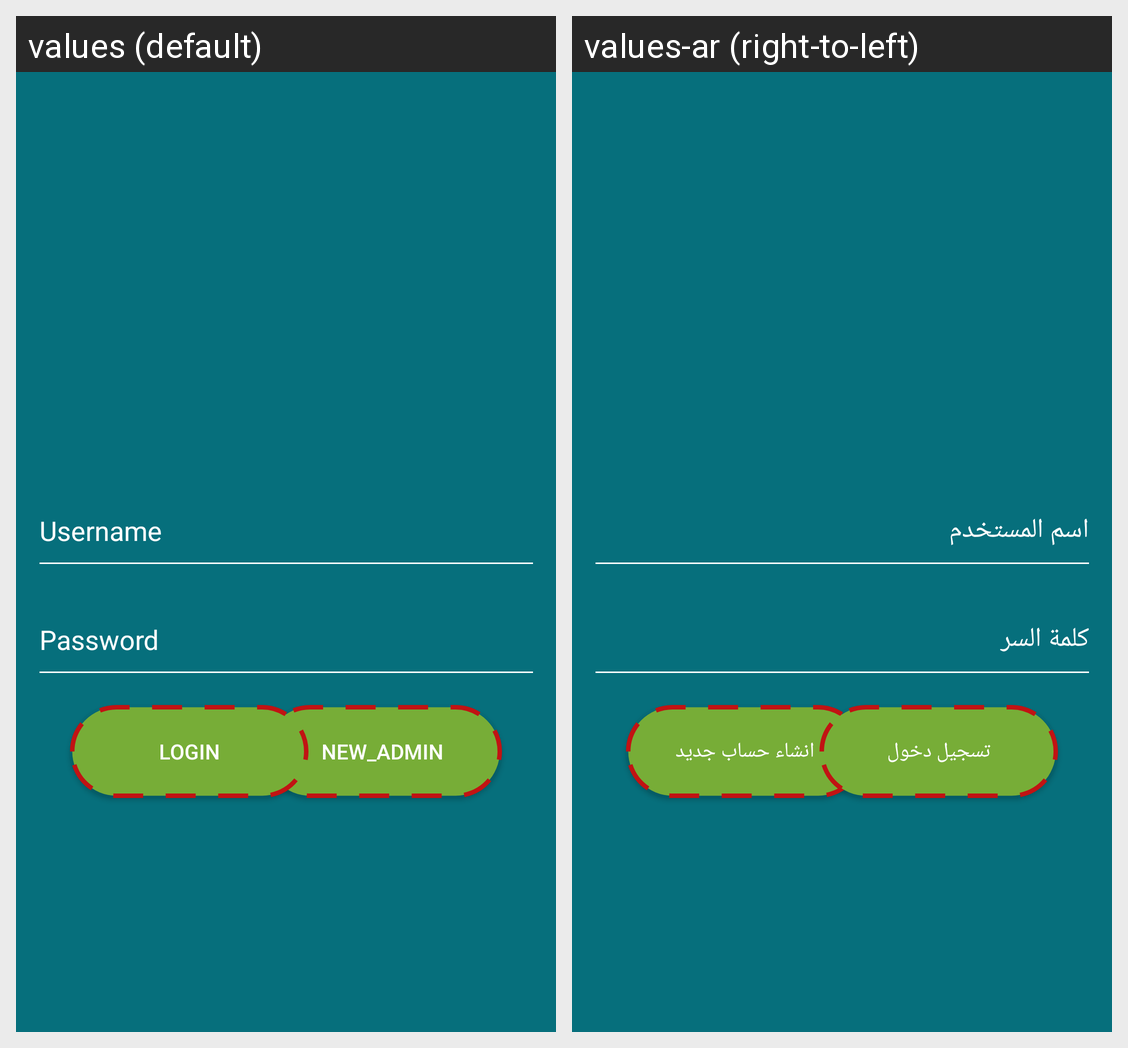

The Android screen above is rendered under two locales of the same app. Produce the string resources it draws, with the default and per-locale values.
Android screen res/layout/activity_main2.xml rendered under 2 locales, left to right: values (default), values-ar (right-to-left). Device: Nexus 5 (rendered at 1080×1920; each locale shown at half size, 540×960, under a caption strip naming it); theme Theme.ProjectAct.
Strings drawn on this screen, with the default value and each locale's value (text and hints the layout hard-codes, and strings that could not be matched under every locale, appear in the picture but are not listed):

New_Admin
  values: New_Admin
  values-ar: انشاء حساب جديد

Login
  values: Login
  values-ar: تسجيل دخول

Username
  values: Username
  values-ar: اسم المستخدم

Password
  values: Password
  values-ar: كلمة السر
